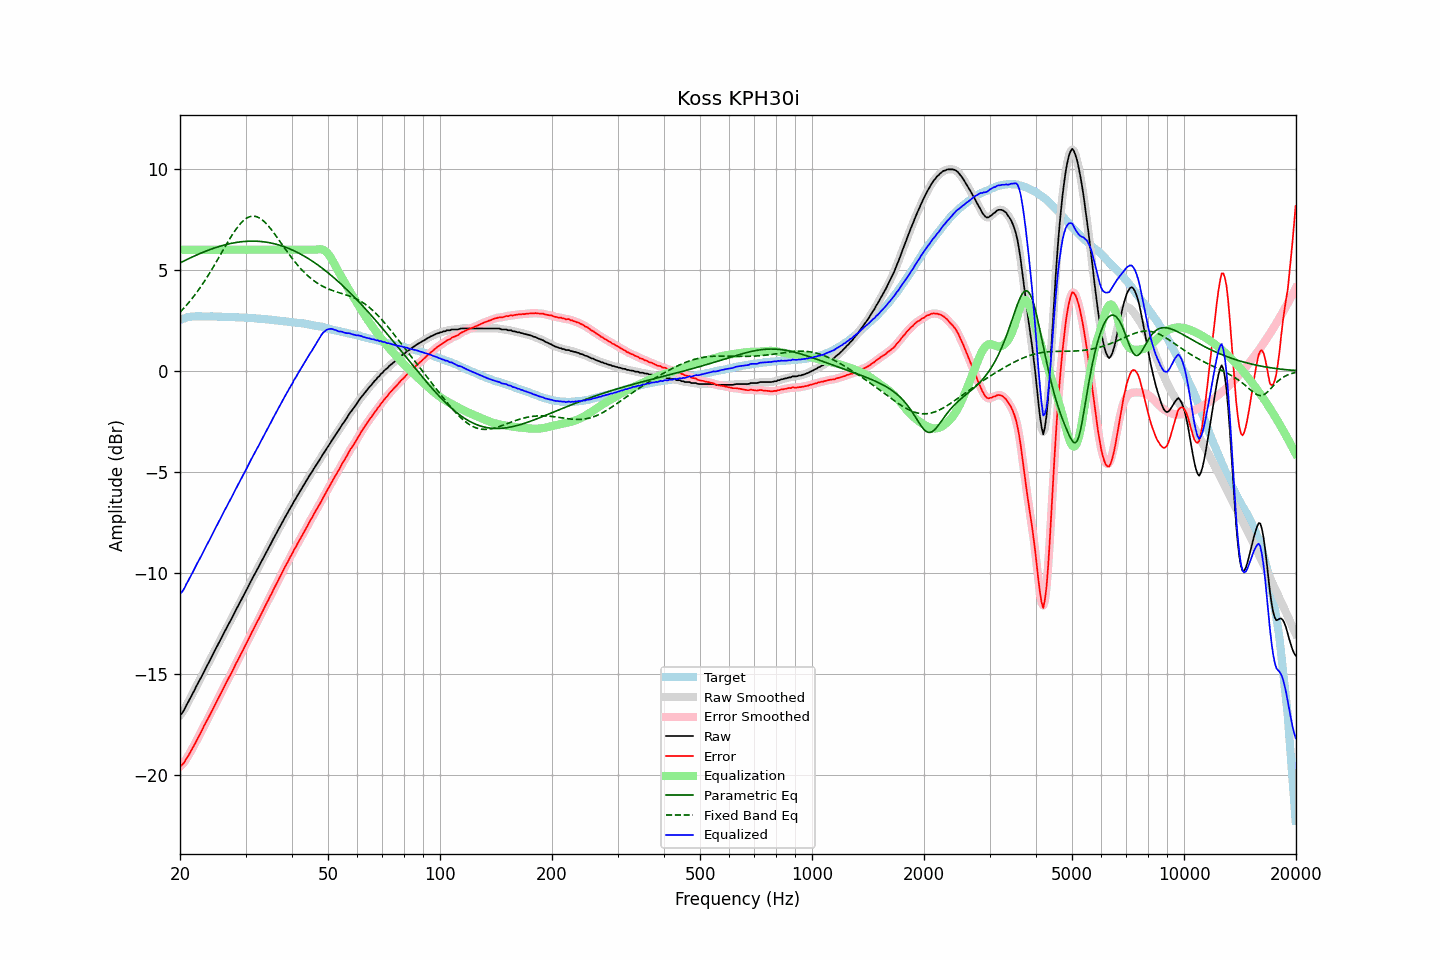

Data behind this chart, as committed beside it:
frequency, raw, error, smoothed, error_smoothed, equalization, parametric_eq, fixed_band_eq, equalized_raw, equalized_smoothed, target
20.00, -17.03, -19.55, -17.04, -19.57, 6.00, 5.35, 2.91, -11.03, -11.04, 2.53
20.20, -16.96, -19.51, -16.94, -19.50, 6.00, 5.39, 2.99, -10.96, -10.94, 2.56
20.40, -16.84, -19.43, -16.83, -19.42, 6.00, 5.43, 3.07, -10.84, -10.83, 2.59
20.61, -16.71, -19.32, -16.70, -19.32, 6.00, 5.47, 3.16, -10.71, -10.70, 2.61
20.81, -16.53, -19.17, -16.55, -19.19, 6.00, 5.50, 3.25, -10.53, -10.55, 2.64
21.02, -16.40, -19.06, -16.40, -19.06, 6.00, 5.54, 3.34, -10.40, -10.40, 2.67
21.23, -16.25, -18.92, -16.24, -18.92, 6.00, 5.58, 3.44, -10.25, -10.24, 2.68
21.44, -16.09, -18.78, -16.10, -18.78, 6.00, 5.62, 3.53, -10.09, -10.10, 2.69
21.66, -15.94, -18.63, -15.94, -18.64, 6.00, 5.66, 3.64, -9.94, -9.94, 2.70
21.87, -15.79, -18.49, -15.79, -18.49, 6.00, 5.69, 3.74, -9.79, -9.79, 2.70
22.09, -15.62, -18.33, -15.63, -18.33, 6.00, 5.73, 3.84, -9.62, -9.63, 2.71
22.31, -15.47, -18.18, -15.48, -18.18, 6.00, 5.76, 3.95, -9.47, -9.48, 2.71
22.54, -15.33, -18.03, -15.33, -18.03, 6.00, 5.80, 4.06, -9.33, -9.33, 2.71
22.76, -15.18, -17.89, -15.18, -17.88, 6.00, 5.83, 4.18, -9.18, -9.18, 2.70
22.99, -15.03, -17.72, -15.02, -17.72, 6.00, 5.86, 4.30, -9.03, -9.02, 2.69
23.22, -14.86, -17.55, -14.87, -17.56, 6.00, 5.90, 4.42, -8.86, -8.87, 2.69
23.45, -14.72, -17.41, -14.71, -17.40, 6.00, 5.93, 4.54, -8.72, -8.71, 2.69
23.69, -14.56, -17.25, -14.56, -17.26, 6.00, 5.96, 4.66, -8.56, -8.56, 2.69
23.92, -14.41, -17.11, -14.41, -17.11, 6.00, 5.99, 4.79, -8.41, -8.41, 2.69
24.16, -14.25, -16.96, -14.25, -16.95, 6.00, 6.02, 4.92, -8.25, -8.25, 2.70
24.40, -14.09, -16.80, -14.10, -16.80, 6.00, 6.05, 5.05, -8.09, -8.10, 2.70
24.65, -13.95, -16.64, -13.94, -16.64, 6.00, 6.07, 5.18, -7.95, -7.94, 2.69
24.89, -13.78, -16.48, -13.79, -16.48, 6.00, 6.10, 5.32, -7.78, -7.79, 2.69
25.14, -13.63, -16.33, -13.64, -16.33, 6.00, 6.13, 5.46, -7.63, -7.64, 2.69
25.39, -13.48, -16.17, -13.48, -16.17, 6.00, 6.15, 5.59, -7.48, -7.48, 2.69
25.65, -13.33, -16.02, -13.33, -16.01, 6.00, 6.18, 5.73, -7.33, -7.33, 2.69
25.91, -13.17, -15.85, -13.17, -15.85, 6.00, 6.20, 5.87, -7.17, -7.17, 2.68
26.16, -13.01, -15.69, -13.01, -15.69, 6.00, 6.22, 6.01, -7.01, -7.01, 2.68
26.43, -12.86, -15.54, -12.86, -15.54, 6.00, 6.24, 6.15, -6.86, -6.86, 2.68
26.69, -12.72, -15.39, -12.71, -15.39, 6.00, 6.26, 6.28, -6.72, -6.71, 2.68
26.96, -12.56, -15.23, -12.56, -15.24, 6.00, 6.28, 6.42, -6.56, -6.56, 2.68
27.23, -12.42, -15.09, -12.42, -15.09, 6.00, 6.30, 6.55, -6.42, -6.42, 2.68
27.50, -12.27, -14.94, -12.26, -14.94, 6.00, 6.32, 6.68, -6.27, -6.26, 2.68
27.77, -12.11, -14.78, -12.11, -14.78, 6.00, 6.33, 6.80, -6.11, -6.11, 2.66
28.05, -11.95, -14.61, -11.95, -14.61, 6.00, 6.35, 6.92, -5.95, -5.95, 2.66
28.33, -11.80, -14.45, -11.80, -14.45, 6.00, 6.36, 7.03, -5.80, -5.80, 2.65
28.62, -11.65, -14.30, -11.65, -14.30, 6.00, 6.37, 7.14, -5.65, -5.65, 2.65
28.90, -11.51, -14.16, -11.50, -14.15, 6.00, 6.38, 7.24, -5.51, -5.50, 2.65
29.19, -11.35, -13.99, -11.35, -14.00, 6.00, 6.39, 7.33, -5.35, -5.35, 2.64
29.48, -11.19, -13.84, -11.19, -13.84, 6.00, 6.40, 7.41, -5.19, -5.19, 2.65
29.78, -11.04, -13.68, -11.04, -13.68, 6.00, 6.41, 7.48, -5.04, -5.04, 2.64
30.08, -10.89, -13.53, -10.89, -13.53, 6.00, 6.42, 7.54, -4.89, -4.89, 2.64
30.38, -10.74, -13.36, -10.73, -13.36, 6.00, 6.42, 7.59, -4.74, -4.73, 2.63
30.68, -10.58, -13.20, -10.58, -13.20, 6.00, 6.42, 7.62, -4.58, -4.58, 2.63
30.99, -10.42, -13.03, -10.42, -13.04, 6.00, 6.43, 7.65, -4.42, -4.42, 2.61
31.30, -10.27, -12.88, -10.27, -12.88, 6.00, 6.43, 7.66, -4.27, -4.27, 2.61
31.61, -10.13, -12.74, -10.12, -12.73, 6.00, 6.43, 7.66, -4.13, -4.12, 2.61
31.93, -9.97, -12.57, -9.97, -12.58, 6.00, 6.42, 7.65, -3.97, -3.97, 2.60
32.24, -9.82, -12.41, -9.83, -12.42, 6.00, 6.42, 7.62, -3.82, -3.83, 2.59
32.57, -9.69, -12.28, -9.68, -12.26, 6.00, 6.42, 7.59, -3.69, -3.68, 2.59
32.89, -9.52, -12.11, -9.53, -12.11, 6.00, 6.41, 7.54, -3.52, -3.53, 2.59
33.22, -9.38, -11.95, -9.38, -11.95, 6.00, 6.40, 7.48, -3.38, -3.38, 2.57
33.55, -9.22, -11.80, -9.22, -11.79, 6.00, 6.39, 7.42, -3.22, -3.22, 2.57
33.89, -9.07, -11.63, -9.07, -11.63, 6.00, 6.38, 7.34, -3.07, -3.07, 2.56
34.23, -8.92, -11.48, -8.92, -11.48, 6.00, 6.37, 7.26, -2.92, -2.92, 2.56
34.57, -8.78, -11.32, -8.77, -11.32, 6.00, 6.36, 7.17, -2.78, -2.77, 2.55
34.92, -8.62, -11.15, -8.62, -11.16, 6.00, 6.34, 7.08, -2.62, -2.62, 2.54
35.27, -8.48, -11.01, -8.47, -11.00, 6.00, 6.33, 6.98, -2.48, -2.47, 2.53
35.62, -8.32, -10.84, -8.32, -10.84, 6.00, 6.31, 6.87, -2.32, -2.32, 2.52
35.97, -8.17, -10.68, -8.17, -10.69, 6.00, 6.29, 6.77, -2.17, -2.17, 2.51
... 635 more rows
